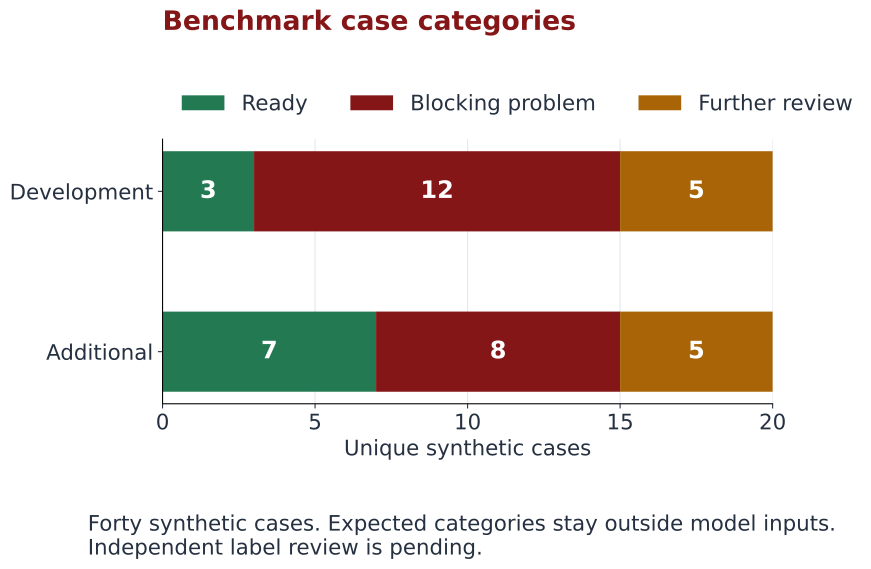

Source data for this figure (header and first rows):
split, ready, not_ready, needs_review, total
Development, 3, 12, 5, 20
Additional, 7, 8, 5, 20
